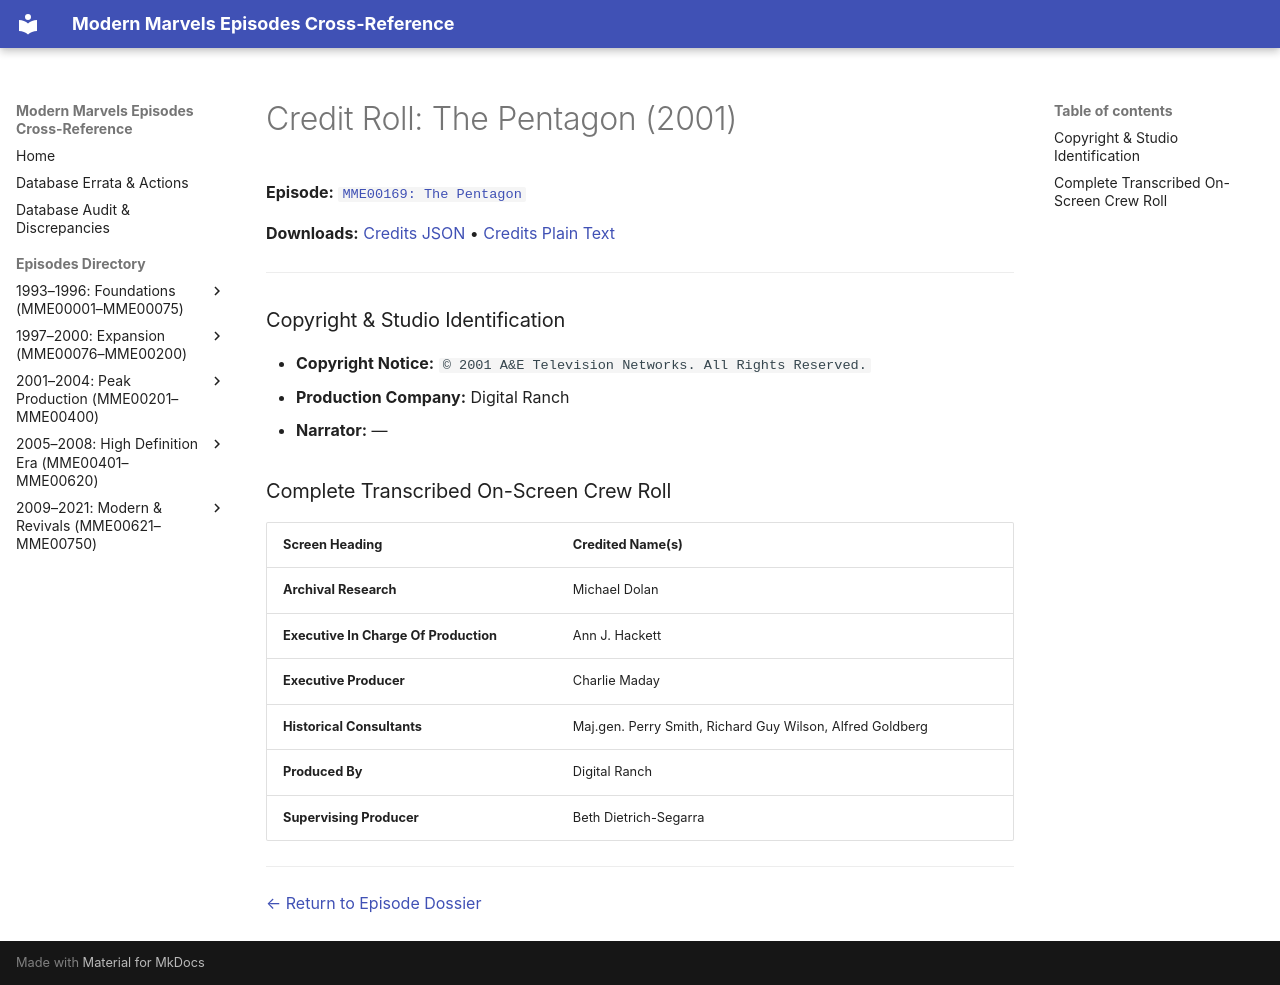

repository: ModernMarvelsFan/ModernMarvels · page: credits/MME00169-credits/index.html · generator: mkdocs

# Credit Roll: The Pentagon (2001)
**Episode:** [`MME00169: The Pentagon`](../episodes/MME00169.md)

**Downloads:** [Credits JSON](json/MME00169-credits.json) • [Credits Plain Text](txt/MME00169-credits.txt)

---

### Copyright & Studio Identification
* **Copyright Notice:** `© 2001 A&E Television Networks. All Rights Reserved.`
* **Production Company:** Digital Ranch
* **Narrator:** —

### Complete Transcribed On-Screen Crew Roll

| Screen Heading | Credited Name(s) |
| :--- | :--- |
| **Archival Research** | Michael Dolan |
| **Executive In Charge Of Production** | Ann J. Hackett |
| **Executive Producer** | Charlie Maday |
| **Historical Consultants** | Maj.gen. Perry Smith, Richard Guy Wilson, Alfred Goldberg |
| **Produced By** | Digital Ranch |
| **Supervising Producer** | Beth Dietrich-Segarra |

---
[← Return to Episode Dossier](../episodes/MME00169.md)
